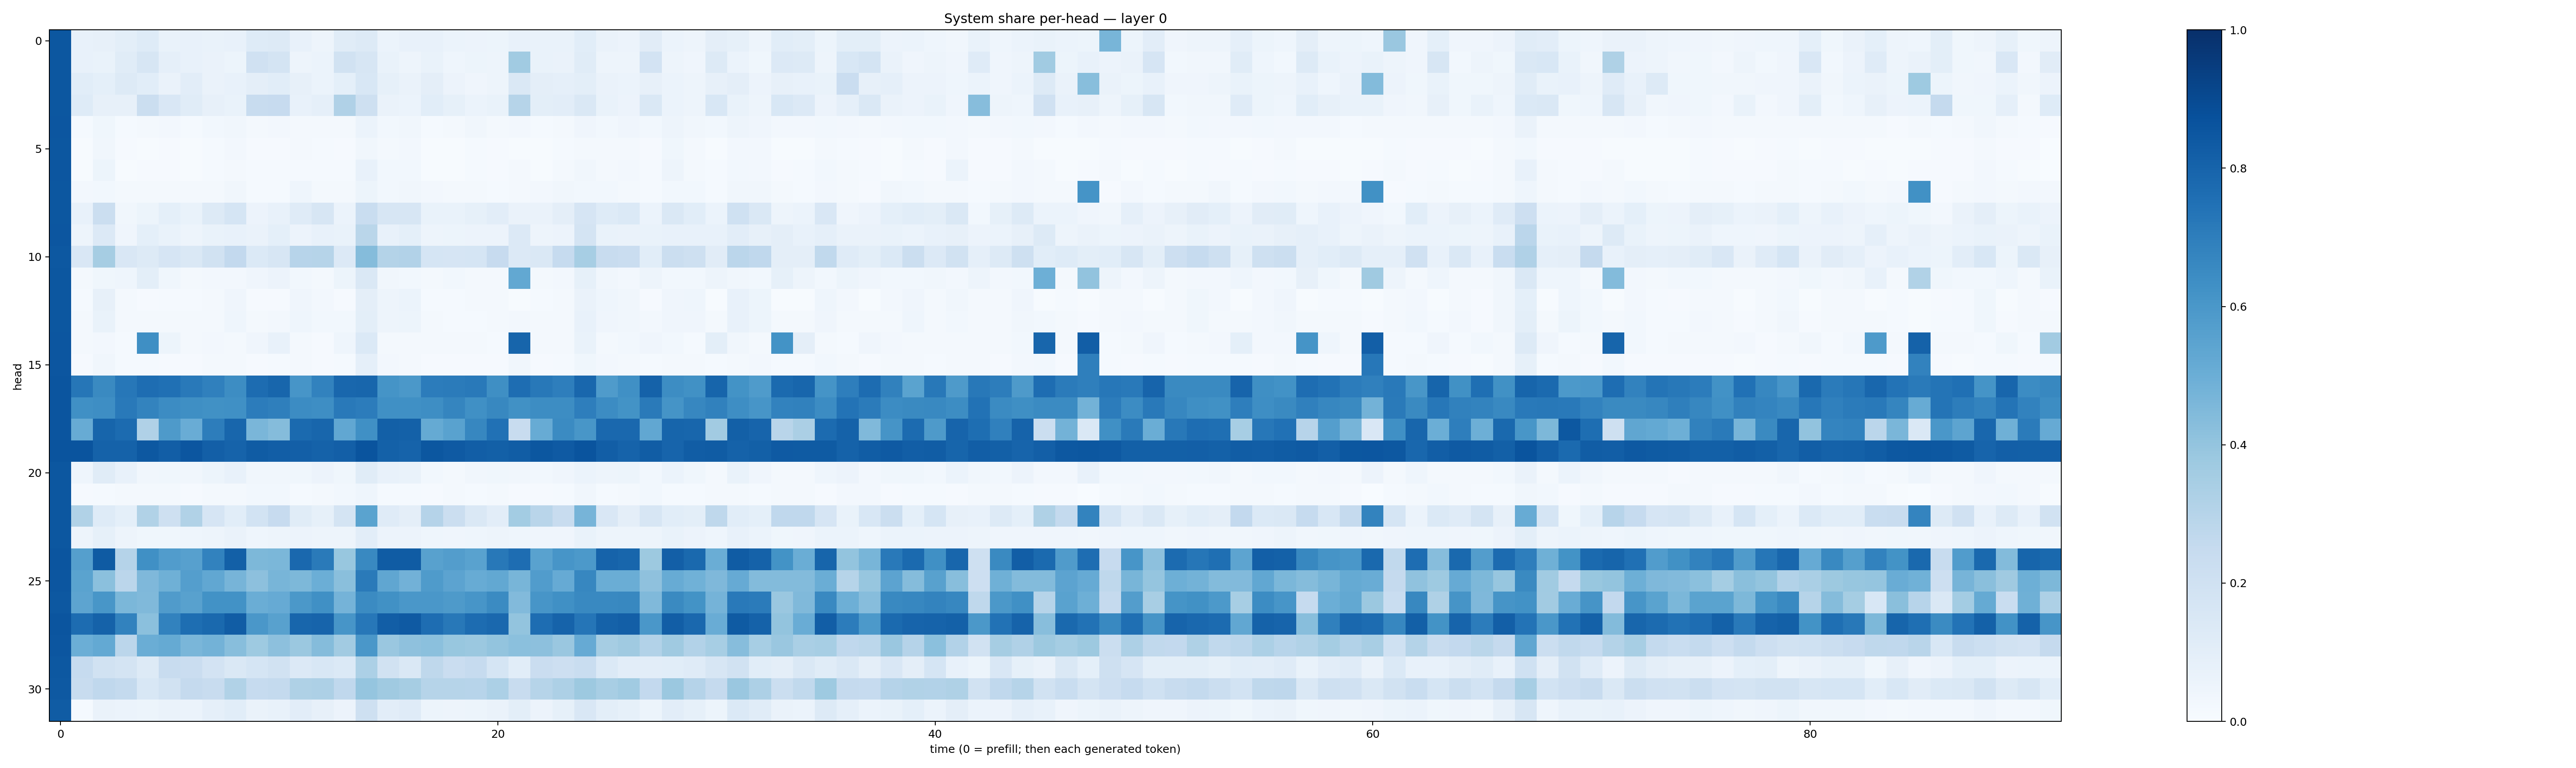

The data file committed next to this chart (first rows):
0.8511256, 0.07514578, 0.081876084, 0.10028796, 0.12495676, 0.06891783, 0.076711185, 0.06654224, 0.071836546, 0.122038215, 0.12972349, 0.0741765, 0.04838534, 0.11690581, 0.13044824, 0.059306625, 0.07452281, 0.07199941, 0.061949052, 0.055075623, 0.05111536, 0.077803455, 0.07001691, 0.06948243
0.8502, 0.07776, 0.06862, 0.1138, 0.1585, 0.08772, 0.07272, 0.06389, 0.05451, 0.1967, 0.1787, 0.04872, 0.05872, 0.1943, 0.1568, 0.06761, 0.04977, 0.0675, 0.04568, 0.05135, 0.04844, 0.3648, 0.06877, 0.06297
0.8494, 0.1089, 0.08989, 0.1308, 0.1084, 0.06372, 0.1023, 0.06568, 0.07065, 0.09724, 0.1057, 0.07863, 0.06047, 0.09234, 0.1542, 0.08226, 0.06486, 0.09491, 0.05797, 0.04212, 0.04773, 0.1473, 0.09765, 0.08627
0.8483, 0.1228, 0.0782, 0.081, 0.2264, 0.1519, 0.1162, 0.08174, 0.06724, 0.2394, 0.2444, 0.07179, 0.08712, 0.3167, 0.2099, 0.06278, 0.06191, 0.1055, 0.08577, 0.06228, 0.06772, 0.298, 0.101, 0.1029
0.8523, 0.01369, 0.03601, 0.01409, 0.02343, 0.02347, 0.0144, 0.0312, 0.03327, 0.01763, 0.02572, 0.02244, 0.01754, 0.02068, 0.06102, 0.02889, 0.03182, 0.01349, 0.01704, 0.03131, 0.02191, 0.02378, 0.01367, 0.02111
0.8505, 0.00605, 0.03487, 0.009265, 0.005668, 0.009077, 0.005919, 0.0131, 0.02404, 0.008806, 0.008348, 0.01762, 0.01303, 0.0103, 0.03273, 0.0218, 0.02455, 0.005669, 0.007371, 0.01231, 0.009163, 0.007126, 0.005542, 0.01332
0.8529, 0.004771, 0.05085, 0.005736, 0.01078, 0.009333, 0.004746, 0.01276, 0.02288, 0.01288, 0.01457, 0.01539, 0.01248, 0.01559, 0.07093, 0.02852, 0.02844, 0.004785, 0.006303, 0.0137, 0.009314, 0.01667, 0.004753, 0.01767
0.8496, 0.02371, 0.03052, 0.01837, 0.01772, 0.0229, 0.02213, 0.01595, 0.03145, 0.01543, 0.01267, 0.04371, 0.01939, 0.02098, 0.05382, 0.0306, 0.03137, 0.02559, 0.01722, 0.01991, 0.01544, 0.02117, 0.02488, 0.03411
0.8514, 0.07211, 0.2216, 0.0334, 0.05224, 0.09267, 0.0701, 0.1293, 0.1718, 0.05778, 0.07348, 0.1191, 0.1597, 0.06218, 0.2323, 0.1611, 0.1631, 0.06668, 0.06788, 0.0839, 0.1017, 0.06394, 0.06515, 0.09622
0.8523, 0.04809, 0.1338, 0.04155, 0.09318, 0.06999, 0.04773, 0.06896, 0.07701, 0.06392, 0.08989, 0.05736, 0.07422, 0.06699, 0.2857, 0.07383, 0.09192, 0.04861, 0.05284, 0.05739, 0.05548, 0.136, 0.05021, 0.05564
0.8459, 0.1501, 0.3488, 0.1491, 0.1281, 0.167, 0.1407, 0.1935, 0.2579, 0.1385, 0.1613, 0.2964, 0.2992, 0.1367, 0.4336, 0.3077, 0.3105, 0.1708, 0.1646, 0.1697, 0.2424, 0.1361, 0.1417, 0.2498
0.8503, 0.02323, 0.0355, 0.04466, 0.09825, 0.03852, 0.02267, 0.02703, 0.02425, 0.04281, 0.05802, 0.02904, 0.01945, 0.05251, 0.1474, 0.03345, 0.03003, 0.02234, 0.02928, 0.02282, 0.0221, 0.5261, 0.02264, 0.02669
0.8487, 0.01545, 0.07858, 0.01734, 0.007984, 0.01389, 0.01518, 0.02246, 0.04121, 0.009808, 0.01016, 0.04023, 0.02387, 0.009632, 0.09465, 0.0507, 0.05895, 0.01559, 0.01212, 0.01678, 0.01802, 0.006109, 0.01553, 0.02177
0.8487, 0.01578, 0.06866, 0.01738, 0.02012, 0.02048, 0.01579, 0.02244, 0.044, 0.0207, 0.0267, 0.04595, 0.0277, 0.02995, 0.09894, 0.04946, 0.05179, 0.01592, 0.01301, 0.01534, 0.01954, 0.02517, 0.01586, 0.02127
0.854, 0.02129, 0.02644, 0.01287, 0.6361, 0.05229, 0.01989, 0.02352, 0.02106, 0.04284, 0.07655, 0.01934, 0.009048, 0.04552, 0.1389, 0.01567, 0.02165, 0.02044, 0.01927, 0.01886, 0.013, 0.795, 0.02019, 0.01593
0.8516, 0.01115, 0.03126, 0.01388, 0.01487, 0.008929, 0.01114, 0.01628, 0.02199, 0.01139, 0.01173, 0.01605, 0.01001, 0.01276, 0.08675, 0.02586, 0.018, 0.01063, 0.008379, 0.008309, 0.008117, 0.03141, 0.01069, 0.01382
0.8593, 0.729, 0.656, 0.7262, 0.7652, 0.7526, 0.7161, 0.6881, 0.6422, 0.7659, 0.7904, 0.6062, 0.681, 0.7885, 0.7902, 0.614, 0.5961, 0.7056, 0.7109, 0.715, 0.6363, 0.764, 0.7216, 0.6985
0.8582, 0.6307, 0.6399, 0.7172, 0.676, 0.6454, 0.6341, 0.6252, 0.6327, 0.7038, 0.6937, 0.6458, 0.6398, 0.715, 0.7067, 0.6326, 0.6291, 0.64, 0.671, 0.6318, 0.6604, 0.628, 0.6421, 0.6432
0.8579, 0.5085, 0.7956, 0.7721, 0.3172, 0.5875, 0.5077, 0.7015, 0.7919, 0.4629, 0.4354, 0.7756, 0.7913, 0.5287, 0.6326, 0.8149, 0.8124, 0.5159, 0.5535, 0.6642, 0.7496, 0.2359, 0.508, 0.6506
0.8599, 0.8597, 0.8071, 0.8072, 0.8469, 0.8235, 0.8543, 0.8167, 0.8032, 0.8312, 0.8242, 0.817, 0.8054, 0.8202, 0.863, 0.8116, 0.8014, 0.8502, 0.8371, 0.8209, 0.8156, 0.8259, 0.8491, 0.8361
0.8494, 0.04675, 0.1147, 0.07438, 0.03217, 0.03597, 0.03239, 0.05225, 0.0712, 0.0344, 0.0335, 0.03898, 0.05759, 0.03829, 0.1158, 0.07627, 0.06926, 0.02867, 0.02027, 0.03246, 0.03836, 0.03456, 0.02833, 0.04104
0.8477, 0.009263, 0.01531, 0.01565, 0.01738, 0.02102, 0.009641, 0.01762, 0.01636, 0.02799, 0.02917, 0.01531, 0.01736, 0.03018, 0.04323, 0.01243, 0.01475, 0.008347, 0.01716, 0.01546, 0.01896, 0.008842, 0.008983, 0.01516
0.8508, 0.3155, 0.1221, 0.09058, 0.3155, 0.2035, 0.3135, 0.1664, 0.1068, 0.1872, 0.2434, 0.115, 0.08411, 0.175, 0.5492, 0.1178, 0.09647, 0.3013, 0.2229, 0.1442, 0.1032, 0.3558, 0.2894, 0.2353
0.8514, 0.04848, 0.08208, 0.05018, 0.03696, 0.03871, 0.04536, 0.049, 0.06334, 0.04556, 0.04937, 0.05723, 0.04828, 0.0488, 0.1023, 0.05611, 0.05653, 0.04461, 0.04047, 0.04663, 0.04744, 0.04465, 0.04222, 0.04255
0.8567, 0.566, 0.8323, 0.3024, 0.6292, 0.5767, 0.5612, 0.6827, 0.8161, 0.4551, 0.4571, 0.7821, 0.714, 0.3869, 0.6599, 0.8311, 0.8282, 0.5554, 0.5719, 0.551, 0.7188, 0.7644, 0.551, 0.6077
0.8551, 0.5475, 0.4181, 0.2827, 0.4503, 0.4916, 0.567, 0.5279, 0.4688, 0.4169, 0.4657, 0.4548, 0.4997, 0.4255, 0.7109, 0.5314, 0.4821, 0.5832, 0.5466, 0.5093, 0.526, 0.468, 0.5755, 0.5152
0.8475, 0.5402, 0.6032, 0.4577, 0.4455, 0.5814, 0.5563, 0.6237, 0.6227, 0.5036, 0.5128, 0.5966, 0.6302, 0.4749, 0.65, 0.6275, 0.5996, 0.5987, 0.5876, 0.6082, 0.6498, 0.442, 0.6056, 0.6312
0.8588, 0.7657, 0.8051, 0.6797, 0.4196, 0.6799, 0.7611, 0.7797, 0.8279, 0.5999, 0.5579, 0.7927, 0.7985, 0.6086, 0.7242, 0.8213, 0.8364, 0.7618, 0.7206, 0.7659, 0.7842, 0.4018, 0.7636, 0.8041
0.8553, 0.4972, 0.5225, 0.2847, 0.5026, 0.5172, 0.4634, 0.477, 0.4263, 0.3726, 0.4164, 0.3801, 0.436, 0.362, 0.6011, 0.3853, 0.4121, 0.4193, 0.3887, 0.3816, 0.4023, 0.4181, 0.4142, 0.3852
0.8446, 0.2472, 0.1879, 0.1723, 0.1319, 0.2376, 0.2282, 0.1827, 0.1444, 0.1696, 0.1925, 0.1358, 0.1526, 0.1394, 0.3305, 0.1879, 0.1415, 0.2724, 0.2299, 0.249, 0.1692, 0.1059, 0.2266, 0.2146
0.8421, 0.2386, 0.2682, 0.2567, 0.1536, 0.1891, 0.2513, 0.2417, 0.3138, 0.2475, 0.2554, 0.3237, 0.3249, 0.2679, 0.3982, 0.3673, 0.3498, 0.2997, 0.3001, 0.2951, 0.3294, 0.2421, 0.298, 0.3268
0.8306, 0.01538, 0.06395, 0.05887, 0.05327, 0.06517, 0.06067, 0.08894, 0.1058, 0.06324, 0.07256, 0.1037, 0.0803, 0.05782, 0.2064, 0.105, 0.1204, 0.05336, 0.04699, 0.05284, 0.06584, 0.09942, 0.05805, 0.08222
